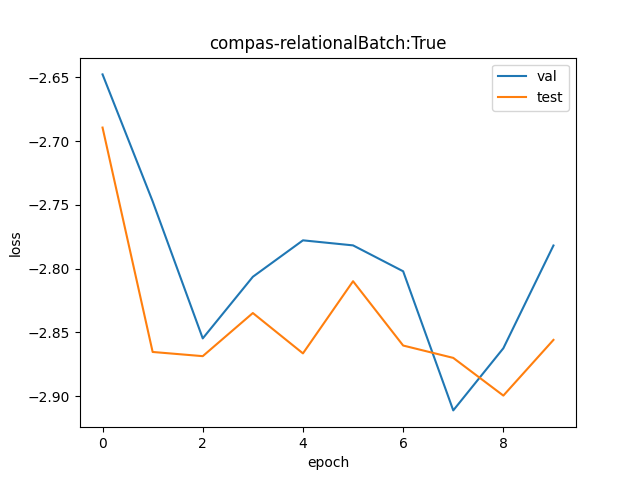

The file beside this chart, header and first rows:
val, test
0.07082, 0.06792
0.06411, 0.05697
0.05757, 0.05678
0.06042, 0.05873
0.06218, 0.0569
0.06193, 0.06021
0.06069, 0.05725
0.05441, 0.0567
0.05713, 0.05505
0.06192, 0.05751
